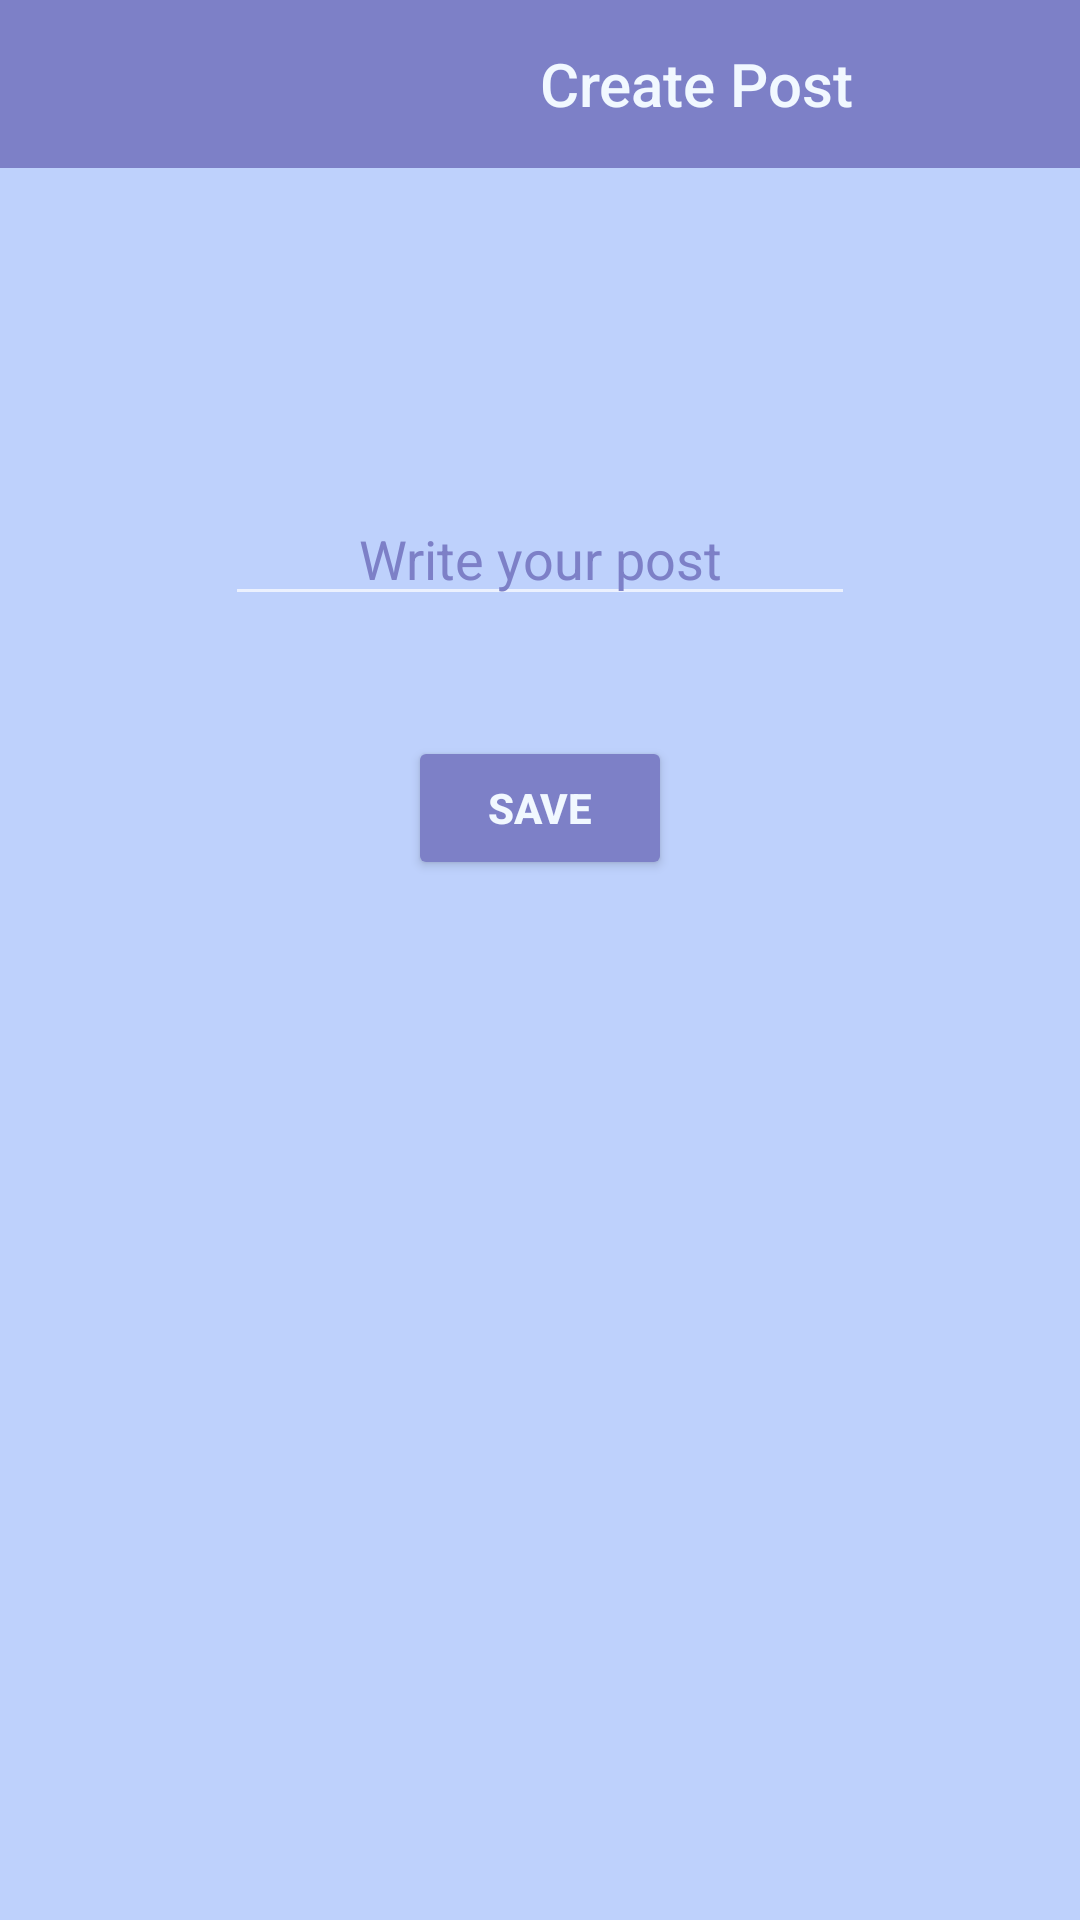

Layout XML and referenced resources for this Android screen:
<!-- AndroidManifest.xml: application theme Theme.Demo -->
<!-- res/layout/activity_addpost.xml -->
<?xml version="1.0" encoding="utf-8"?>
<RelativeLayout xmlns:android="http://schemas.android.com/apk/res/android"
    xmlns:app="http://schemas.android.com/apk/res-auto"
    xmlns:tools="http://schemas.android.com/tools"
    android:layout_width="match_parent"
    android:layout_height="match_parent"
    tools:context=".MainActivity4"
    >

    <LinearLayout
        android:layout_width="match_parent"
        android:layout_height="match_parent"
        android:orientation="vertical"
        android:background="#BED1FC">

        <Toolbar
            android:layout_width="match_parent"
            android:layout_height="wrap_content"
            android:title="Create Post"
            android:titleTextColor="#F1F8FF"
            android:background="#7D80C7"
            android:titleMarginStart="180sp"
            tools:targetApi="lollipop"
            />











        <ProgressBar
            android:id="@+id/progressBar3"
            style="?android:attr/progressBarStyle"
            android:layout_width="match_parent"
            android:layout_height="wrap_content"/>


        <EditText
            android:id="@+id/cratepost"
            android:layout_width="wrap_content"
            android:layout_height="wrap_content"

            android:layout_marginTop="60dp"
            android:layout_marginHorizontal="30dp"
            android:ems="10"
            android:layout_gravity="center"
            android:textColor="#F1F8FF"
            android:textColorHint="#7D80C7"
            android:hint="Write your post"
            android:inputType="text"
            android:clickable="true"
            android:textAlignment="center"
            app:layout_constraintEnd_toEndOf="parent"
            app:layout_constraintHorizontal_bias="0.5"
            app:layout_constraintStart_toStartOf="parent"
            />



        <Button
            android:id="@+id/post_button"
            android:layout_width="wrap_content"
            android:layout_height="wrap_content"
            android:layout_marginTop="40dp"
            android:layout_gravity="center"
            android:textStyle="bold"
            android:backgroundTint="#7D80C7"
            android:hint="@string/save"
            android:text="SAVE"
            android:textColor="#F1F8FF"
            app:layout_constraintEnd_toEndOf="parent"
            app:layout_constraintHorizontal_bias="0.5"
            app:layout_constraintStart_toStartOf="parent"
            tools:layout_editor_absoluteY="493dp" />

    </LinearLayout>

</RelativeLayout>
<!-- resources referenced by this layout -->
<resources>
  <!-- drawable menu_icon: png bitmap (drawable, 156 bytes) -->
  <string name="save">save</string>
  <style name="Theme.Demo" parent="Theme.MaterialComponents.NoActionBar">
          
          <item name="colorPrimary">@color/purple_500</item>
          <item name="colorPrimaryVariant">@color/purple_700</item>
          <item name="colorOnPrimary">@color/white</item>
          
          <item name="colorSecondary">@color/teal_200</item>
          <item name="colorSecondaryVariant">@color/teal_700</item>
          <item name="colorOnSecondary">@color/black</item>
          
          <item name="android:statusBarColor" tools:targetApi="21">?attr/colorPrimaryVariant</item>
          
      </style>
  <color name="purple_500">#FF6200EE</color>
  <color name="purple_700">#FF3700B3</color>
  <color name="white">#FFFFFFFF</color>
  <color name="teal_200">#FF03DAC5</color>
  <color name="teal_700">#FF018786</color>
  <color name="black">#FF000000</color>
</resources>
